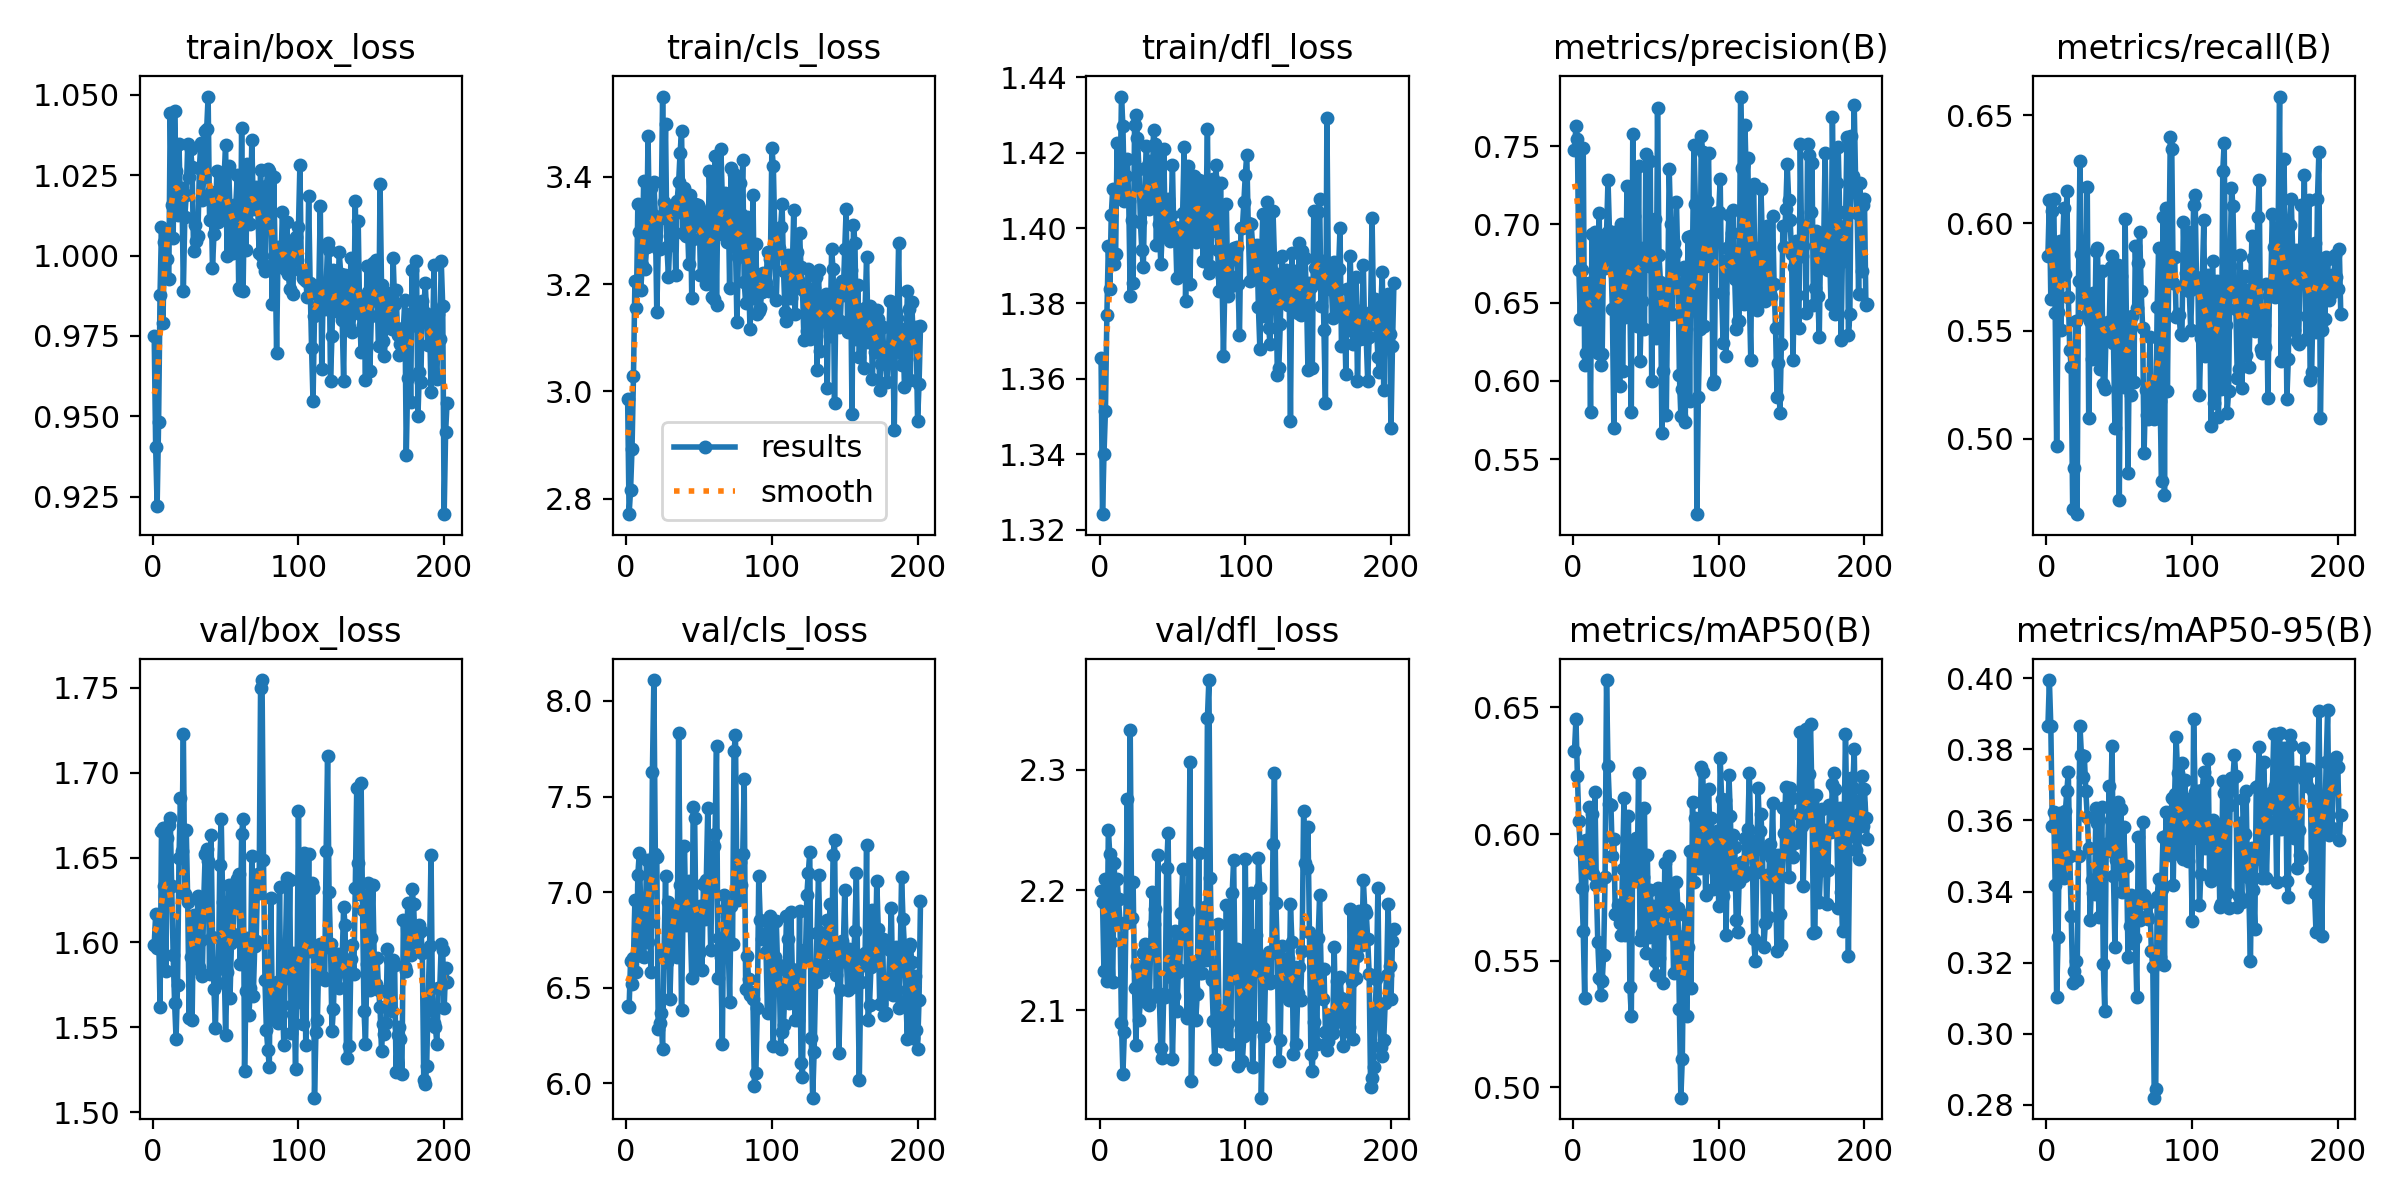

The data file committed next to this chart (first rows):
epoch, train/box_loss, train/cls_loss, train/dfl_loss, metrics/precision(B), metrics/recall(B), metrics/mAP50(B), metrics/mAP50-95(B), val/box_loss, val/cls_loss, val/dfl_loss, lr/pg0, lr/pg1, lr/pg2
1, 0.9749, 2.986, 1.366, 0.7475, 0.5849, 0.6329, 0.3864, 1.599, 6.407, 2.199, 0.0025, 0.0025, 0.0025
2, 0.9405, 2.772, 1.324, 0.763, 0.6109, 0.6454, 0.3994, 1.617, 6.397, 2.19, 0.005095, 0.005095, 0.005095
3, 0.9221, 2.816, 1.34, 0.7545, 0.5647, 0.623, 0.3864, 1.597, 6.641, 2.132, 0.007685, 0.007685, 0.007685
4, 0.9481, 2.893, 1.351, 0.6711, 0.6055, 0.6051, 0.3583, 1.608, 6.522, 2.209, 0.00997, 0.00997, 0.00997
5, 0.9877, 3.028, 1.377, 0.6393, 0.6114, 0.5938, 0.3624, 1.562, 6.656, 2.124, 0.00996, 0.00996, 0.00996
6, 1.009, 3.206, 1.395, 0.6705, 0.5585, 0.5787, 0.3419, 1.665, 6.959, 2.25, 0.00995, 0.00995, 0.00995
7, 0.979, 3.155, 1.384, 0.749, 0.4967, 0.5618, 0.3102, 1.667, 6.58, 2.23, 0.009941, 0.009941, 0.009941
8, 1.004, 3.349, 1.403, 0.6103, 0.5587, 0.5354, 0.3272, 1.633, 7.091, 2.157, 0.009931, 0.009931, 0.009931
9, 1.007, 3.296, 1.41, 0.6179, 0.5919, 0.5978, 0.362, 1.583, 7.206, 2.124, 0.009921, 0.009921, 0.009921
10, 0.9991, 3.189, 1.391, 0.66, 0.5506, 0.5922, 0.347, 1.661, 6.92, 2.223, 0.009911, 0.009911, 0.009911
11, 0.9926, 3.235, 1.393, 0.6625, 0.5886, 0.6107, 0.3479, 1.669, 6.667, 2.173, 0.009901, 0.009901, 0.009901
12, 1.044, 3.393, 1.423, 0.58, 0.607, 0.5848, 0.3439, 1.673, 6.66, 2.209, 0.009891, 0.009891, 0.009891
13, 1.016, 3.227, 1.409, 0.6938, 0.5765, 0.6081, 0.3626, 1.633, 6.799, 2.192, 0.009881, 0.009881, 0.009881
14, 1.005, 3.269, 1.408, 0.623, 0.6151, 0.584, 0.3684, 1.593, 7.17, 2.173, 0.009871, 0.009871, 0.009871
15, 1.045, 3.475, 1.435, 0.6954, 0.5659, 0.6166, 0.3735, 1.565, 6.741, 2.09, 0.009861, 0.009861, 0.009861
16, 1.026, 3.298, 1.427, 0.6541, 0.541, 0.5798, 0.3499, 1.543, 6.84, 2.047, 0.009851, 0.009851, 0.009851
17, 1.013, 3.379, 1.407, 0.6175, 0.5333, 0.5573, 0.3332, 1.575, 6.581, 2.082, 0.009842, 0.009842, 0.009842
18, 1.035, 3.273, 1.414, 0.707, 0.4676, 0.5432, 0.3143, 1.65, 7.629, 2.173, 0.009832, 0.009832, 0.009832
19, 1.016, 3.39, 1.418, 0.6102, 0.4863, 0.5363, 0.3175, 1.685, 8.109, 2.276, 0.009822, 0.009822, 0.009822
20, 1.021, 3.327, 1.407, 0.6168, 0.5544, 0.542, 0.3206, 1.654, 7.202, 2.174, 0.009812, 0.009812, 0.009812
21, 0.9891, 3.147, 1.382, 0.6882, 0.465, 0.5521, 0.3152, 1.723, 7.185, 2.333, 0.009802, 0.009802, 0.009802
22, 1.012, 3.264, 1.402, 0.6719, 0.5733, 0.5832, 0.3501, 1.629, 6.285, 2.177, 0.009792, 0.009792, 0.009792
23, 1.019, 3.265, 1.385, 0.6944, 0.6289, 0.6608, 0.3866, 1.666, 6.316, 2.207, 0.009782, 0.009782, 0.009782
24, 1.035, 3.323, 1.427, 0.7283, 0.5856, 0.6268, 0.3784, 1.624, 6.369, 2.119, 0.009772, 0.009772, 0.009772
25, 1.024, 3.549, 1.43, 0.6961, 0.5675, 0.6118, 0.3723, 1.555, 6.181, 2.072, 0.009762, 0.009762, 0.009762
26, 1.033, 3.352, 1.424, 0.6773, 0.5629, 0.6116, 0.378, 1.591, 6.686, 2.137, 0.009753, 0.009753, 0.009753
27, 1.028, 3.498, 1.416, 0.6458, 0.5576, 0.5913, 0.3683, 1.554, 7.083, 2.092, 0.009743, 0.009743, 0.009743
28, 1.002, 3.268, 1.402, 0.57, 0.6169, 0.598, 0.3611, 1.616, 6.637, 2.107, 0.009733, 0.009733, 0.009733
29, 1.01, 3.213, 1.394, 0.6953, 0.5094, 0.5685, 0.3523, 1.585, 6.949, 2.118, 0.009723, 0.009723, 0.009723
30, 1.004, 3.289, 1.39, 0.6367, 0.5546, 0.5684, 0.332, 1.594, 6.44, 2.148, 0.009713, 0.009713, 0.009713
31, 1.006, 3.345, 1.41, 0.6823, 0.5371, 0.5719, 0.3432, 1.627, 6.708, 2.155, 0.009703, 0.009703, 0.009703
32, 1.027, 3.337, 1.422, 0.597, 0.5676, 0.5648, 0.3395, 1.585, 6.923, 2.107, 0.009693, 0.009693, 0.009693
33, 1.035, 3.331, 1.417, 0.7001, 0.5403, 0.5603, 0.3394, 1.601, 6.827, 2.153, 0.009683, 0.009683, 0.009683
34, 1.017, 3.216, 1.405, 0.6064, 0.5873, 0.5864, 0.3635, 1.58, 6.873, 2.104, 0.009673, 0.009673, 0.009673
35, 1.025, 3.355, 1.418, 0.6712, 0.5885, 0.6142, 0.3591, 1.625, 6.661, 2.151, 0.009663, 0.009663, 0.009663
36, 1.039, 3.389, 1.406, 0.641, 0.554, 0.5603, 0.3327, 1.652, 7.83, 2.199, 0.009654, 0.009654, 0.009654
37, 1.039, 3.444, 1.426, 0.7246, 0.5324, 0.572, 0.3474, 1.655, 7.035, 2.172, 0.009644, 0.009644, 0.009644
38, 1.05, 3.485, 1.422, 0.6778, 0.5777, 0.6073, 0.3637, 1.648, 6.384, 2.184, 0.009634, 0.009634, 0.009634
39, 1.011, 3.296, 1.395, 0.653, 0.5254, 0.5396, 0.3197, 1.582, 6.875, 2.114, 0.009624, 0.009624, 0.009624
40, 1.02, 3.379, 1.421, 0.5801, 0.5232, 0.5283, 0.3065, 1.663, 7.243, 2.229, 0.009614, 0.009614, 0.009614
41, 0.9962, 3.29, 1.401, 0.7576, 0.5526, 0.5948, 0.3534, 1.603, 6.829, 2.111, 0.009604, 0.009604, 0.009604
42, 1.007, 3.314, 1.39, 0.7052, 0.5541, 0.5816, 0.3515, 1.573, 6.942, 2.069, 0.009594, 0.009594, 0.009594
43, 1.01, 3.236, 1.399, 0.6661, 0.5497, 0.5983, 0.3696, 1.55, 7.058, 2.061, 0.009584, 0.009584, 0.009584
44, 1.026, 3.366, 1.421, 0.6348, 0.5798, 0.5827, 0.3601, 1.586, 6.83, 2.114, 0.009574, 0.009574, 0.009574
45, 1.01, 3.174, 1.4, 0.737, 0.5848, 0.6243, 0.3809, 1.576, 6.55, 2.111, 0.009564, 0.009564, 0.009564
46, 1.025, 3.284, 1.399, 0.6128, 0.5445, 0.5583, 0.3443, 1.645, 7.444, 2.219, 0.009555, 0.009555, 0.009555
47, 1.012, 3.349, 1.408, 0.651, 0.5049, 0.5608, 0.3245, 1.673, 7.389, 2.247, 0.009545, 0.009545, 0.009545
48, 1.023, 3.309, 1.397, 0.6849, 0.5597, 0.5832, 0.3489, 1.624, 6.738, 2.145, 0.009535, 0.009535, 0.009535
49, 1.025, 3.347, 1.403, 0.6332, 0.5804, 0.6103, 0.3652, 1.588, 6.608, 2.128, 0.009525, 0.009525, 0.009525
50, 1.034, 3.341, 1.417, 0.7449, 0.4717, 0.5529, 0.3463, 1.546, 6.682, 2.06, 0.009515, 0.009515, 0.009515
51, 0.9998, 3.216, 1.397, 0.6748, 0.5753, 0.5918, 0.3633, 1.583, 6.928, 2.112, 0.009505, 0.009505, 0.009505
52, 1.028, 3.329, 1.4, 0.6736, 0.5283, 0.5595, 0.3399, 1.634, 6.595, 2.166, 0.009495, 0.009495, 0.009495
53, 1.015, 3.315, 1.387, 0.7408, 0.5241, 0.578, 0.3582, 1.567, 7.043, 2.099, 0.009485, 0.009485, 0.009485
54, 1.001, 3.283, 1.397, 0.5998, 0.602, 0.5675, 0.347, 1.6, 6.859, 2.132, 0.009475, 0.009475, 0.009475
55, 1.001, 3.199, 1.388, 0.6913, 0.5477, 0.5717, 0.3472, 1.605, 7.065, 2.134, 0.009465, 0.009465, 0.009465
56, 1.016, 3.229, 1.4, 0.7036, 0.4841, 0.5498, 0.3216, 1.627, 7.439, 2.181, 0.009456, 0.009456, 0.009456
57, 1.016, 3.409, 1.404, 0.6276, 0.551, 0.5443, 0.3302, 1.625, 7.067, 2.217, 0.009446, 0.009446, 0.009446
58, 1.025, 3.335, 1.421, 0.7741, 0.5204, 0.5787, 0.3391, 1.637, 6.699, 2.181, 0.009436, 0.009436, 0.009436
59, 0.9898, 3.176, 1.381, 0.6801, 0.5569, 0.5513, 0.3255, 1.641, 7.076, 2.185, 0.009426, 0.009426, 0.009426
60, 0.9893, 3.172, 1.401, 0.6632, 0.5264, 0.5783, 0.3378, 1.587, 7.241, 2.094, 0.009416, 0.009416, 0.009416
... 142 more rows
